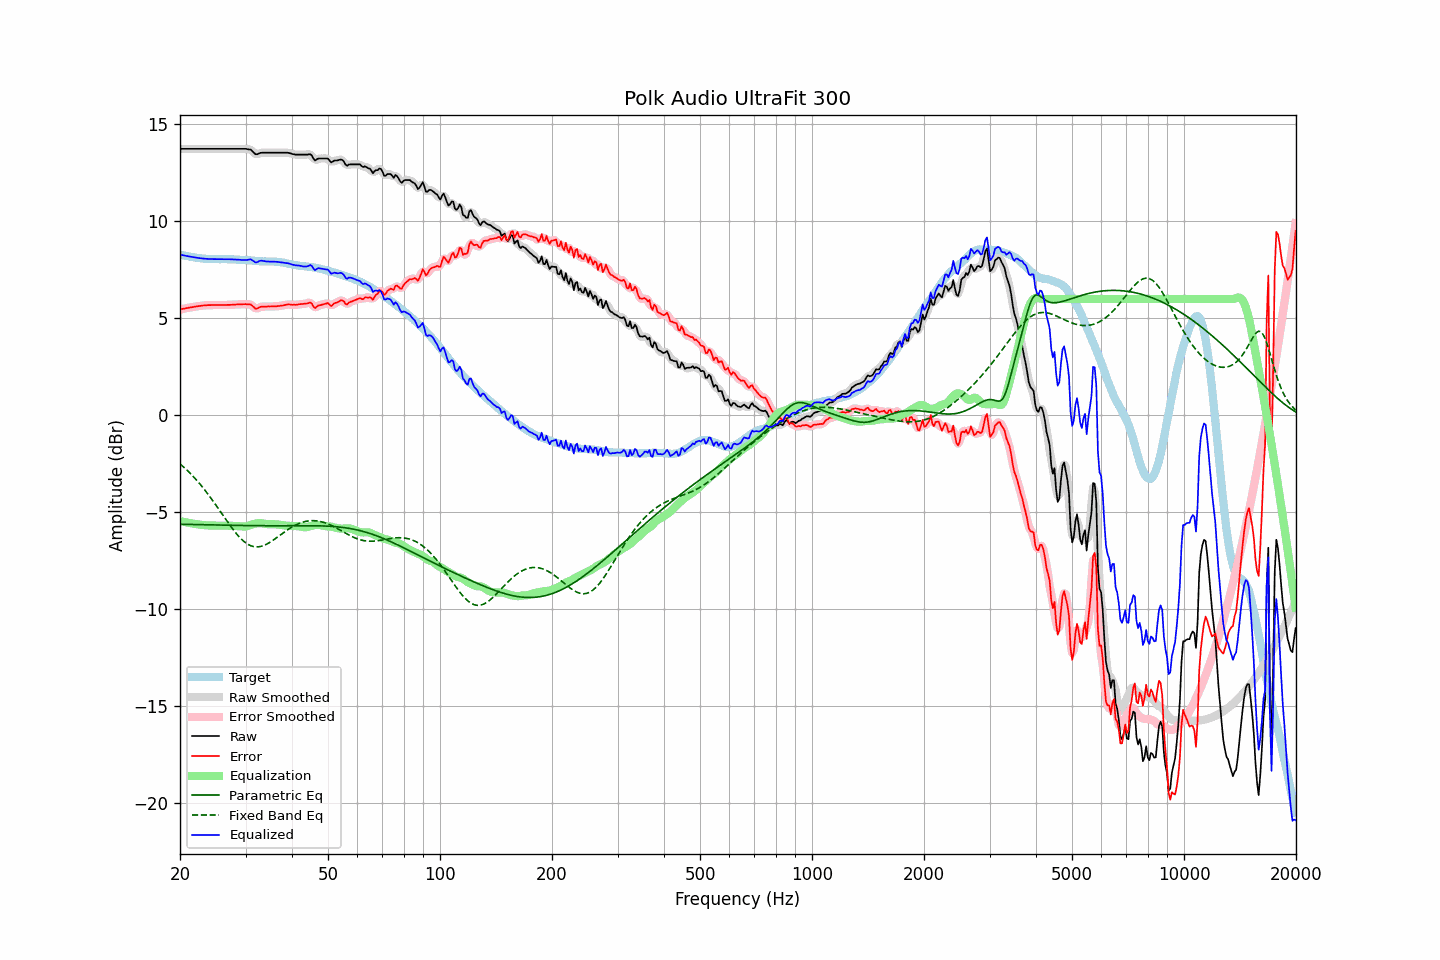

The data file committed next to this chart (first rows):
frequency, raw, error, smoothed, error_smoothed, equalization, parametric_eq, fixed_band_eq, equalized_raw, equalized_smoothed, target
20.00, 13.74, 5.45, 13.74, 5.45, -5.46, -5.62, -2.51, 8.29, 8.29, 8.29
20.20, 13.74, 5.47, 13.74, 5.47, -5.47, -5.62, -2.58, 8.27, 8.27, 8.27
20.40, 13.74, 5.49, 13.74, 5.49, -5.49, -5.62, -2.65, 8.25, 8.25, 8.25
20.61, 13.74, 5.51, 13.74, 5.51, -5.51, -5.62, -2.73, 8.23, 8.23, 8.24
20.81, 13.74, 5.53, 13.74, 5.52, -5.52, -5.63, -2.80, 8.22, 8.22, 8.22
21.02, 13.74, 5.54, 13.74, 5.54, -5.54, -5.63, -2.88, 8.20, 8.20, 8.21
21.23, 13.74, 5.56, 13.74, 5.55, -5.56, -5.63, -2.96, 8.19, 8.19, 8.18
21.44, 13.74, 5.57, 13.74, 5.57, -5.57, -5.63, -3.05, 8.17, 8.17, 8.17
21.66, 13.74, 5.58, 13.74, 5.58, -5.58, -5.63, -3.13, 8.16, 8.16, 8.16
21.87, 13.74, 5.60, 13.74, 5.60, -5.60, -5.63, -3.22, 8.14, 8.14, 8.14
22.09, 13.74, 5.61, 13.74, 5.61, -5.61, -5.64, -3.31, 8.13, 8.13, 8.13
22.31, 13.74, 5.62, 13.74, 5.62, -5.62, -5.64, -3.41, 8.12, 8.12, 8.12
22.54, 13.74, 5.63, 13.74, 5.63, -5.64, -5.64, -3.50, 8.11, 8.11, 8.11
22.76, 13.74, 5.65, 13.74, 5.65, -5.65, -5.64, -3.60, 8.10, 8.10, 8.10
22.99, 13.74, 5.66, 13.74, 5.66, -5.66, -5.64, -3.70, 8.09, 8.09, 8.09
23.22, 13.74, 5.67, 13.74, 5.67, -5.66, -5.65, -3.81, 8.08, 8.08, 8.07
23.45, 13.74, 5.67, 13.74, 5.67, -5.67, -5.65, -3.91, 8.07, 8.07, 8.07
23.69, 13.74, 5.68, 13.74, 5.68, -5.68, -5.65, -4.02, 8.07, 8.07, 8.06
23.92, 13.74, 5.68, 13.74, 5.68, -5.68, -5.65, -4.13, 8.06, 8.06, 8.06
24.16, 13.74, 5.68, 13.74, 5.68, -5.68, -5.65, -4.24, 8.06, 8.06, 8.06
24.40, 13.74, 5.69, 13.74, 5.69, -5.69, -5.65, -4.36, 8.06, 8.06, 8.06
24.65, 13.74, 5.69, 13.74, 5.69, -5.69, -5.66, -4.47, 8.05, 8.05, 8.06
24.89, 13.74, 5.69, 13.74, 5.69, -5.69, -5.66, -4.59, 8.05, 8.05, 8.05
25.14, 13.74, 5.69, 13.74, 5.69, -5.69, -5.66, -4.71, 8.05, 8.05, 8.05
25.39, 13.74, 5.69, 13.74, 5.69, -5.69, -5.66, -4.83, 8.05, 8.05, 8.05
25.65, 13.74, 5.69, 13.74, 5.69, -5.69, -5.66, -4.95, 8.05, 8.05, 8.05
25.91, 13.74, 5.69, 13.74, 5.69, -5.69, -5.67, -5.07, 8.05, 8.05, 8.06
26.16, 13.74, 5.69, 13.74, 5.69, -5.69, -5.67, -5.19, 8.05, 8.05, 8.06
26.43, 13.74, 5.69, 13.74, 5.69, -5.69, -5.67, -5.31, 8.05, 8.05, 8.05
26.69, 13.74, 5.69, 13.74, 5.69, -5.69, -5.67, -5.43, 8.05, 8.05, 8.05
26.96, 13.74, 5.69, 13.74, 5.69, -5.69, -5.67, -5.55, 8.05, 8.05, 8.05
27.23, 13.74, 5.70, 13.74, 5.70, -5.70, -5.67, -5.66, 8.05, 8.05, 8.05
27.50, 13.74, 5.70, 13.74, 5.70, -5.70, -5.67, -5.78, 8.04, 8.04, 8.04
27.77, 13.74, 5.70, 13.74, 5.70, -5.70, -5.68, -5.89, 8.04, 8.04, 8.04
28.05, 13.74, 5.70, 13.74, 5.71, -5.71, -5.68, -6.00, 8.04, 8.04, 8.04
28.33, 13.74, 5.72, 13.74, 5.71, -5.71, -5.68, -6.10, 8.03, 8.03, 8.03
28.62, 13.74, 5.72, 13.74, 5.72, -5.72, -5.68, -6.20, 8.03, 8.03, 8.02
28.90, 13.74, 5.72, 13.74, 5.72, -5.72, -5.68, -6.29, 8.02, 8.02, 8.02
29.19, 13.74, 5.72, 13.74, 5.72, -5.73, -5.68, -6.37, 8.01, 8.01, 8.02
29.48, 13.74, 5.73, 13.74, 5.73, -5.74, -5.68, -6.45, 8.01, 8.01, 8.02
29.78, 13.74, 5.73, 13.74, 5.73, -5.74, -5.69, -6.52, 8.00, 8.00, 8.01
30.08, 13.74, 5.73, 13.74, 5.73, -5.73, -5.69, -6.58, 8.01, 8.01, 8.01
30.38, 13.72, 5.72, 13.73, 5.73, -5.71, -5.69, -6.64, 8.01, 8.02, 8.01
30.68, 13.71, 5.72, 13.72, 5.72, -5.68, -5.69, -6.69, 8.03, 8.03, 7.99
30.99, 13.70, 5.71, 13.68, 5.70, -5.65, -5.69, -6.73, 8.05, 8.03, 7.99
31.30, 13.62, 5.65, 13.62, 5.64, -5.63, -5.69, -6.75, 8.00, 7.99, 7.98
31.61, 13.54, 5.57, 13.54, 5.57, -5.60, -5.69, -6.77, 7.94, 7.94, 7.97
31.93, 13.46, 5.50, 13.49, 5.52, -5.58, -5.69, -6.78, 7.88, 7.90, 7.97
32.24, 13.46, 5.51, 13.47, 5.52, -5.57, -5.69, -6.79, 7.90, 7.91, 7.95
32.57, 13.50, 5.55, 13.49, 5.54, -5.56, -5.69, -6.78, 7.94, 7.93, 7.95
32.89, 13.53, 5.59, 13.52, 5.58, -5.56, -5.69, -6.77, 7.97, 7.96, 7.94
33.22, 13.54, 5.60, 13.54, 5.60, -5.57, -5.69, -6.74, 7.97, 7.97, 7.94
33.55, 13.54, 5.61, 13.55, 5.61, -5.58, -5.70, -6.72, 7.96, 7.96, 7.93
33.89, 13.54, 5.60, 13.54, 5.61, -5.60, -5.70, -6.68, 7.94, 7.94, 7.94
34.23, 13.54, 5.61, 13.54, 5.61, -5.61, -5.70, -6.64, 7.93, 7.93, 7.93
34.57, 13.54, 5.61, 13.54, 5.61, -5.62, -5.70, -6.60, 7.93, 7.93, 7.93
34.92, 13.54, 5.61, 13.54, 5.61, -5.62, -5.70, -6.55, 7.93, 7.93, 7.93
35.27, 13.54, 5.62, 13.54, 5.61, -5.61, -5.70, -6.49, 7.93, 7.93, 7.93
35.62, 13.54, 5.61, 13.54, 5.61, -5.62, -5.70, -6.44, 7.93, 7.93, 7.93
35.97, 13.54, 5.62, 13.54, 5.62, -5.62, -5.70, -6.38, 7.92, 7.92, 7.92
... 635 more rows
